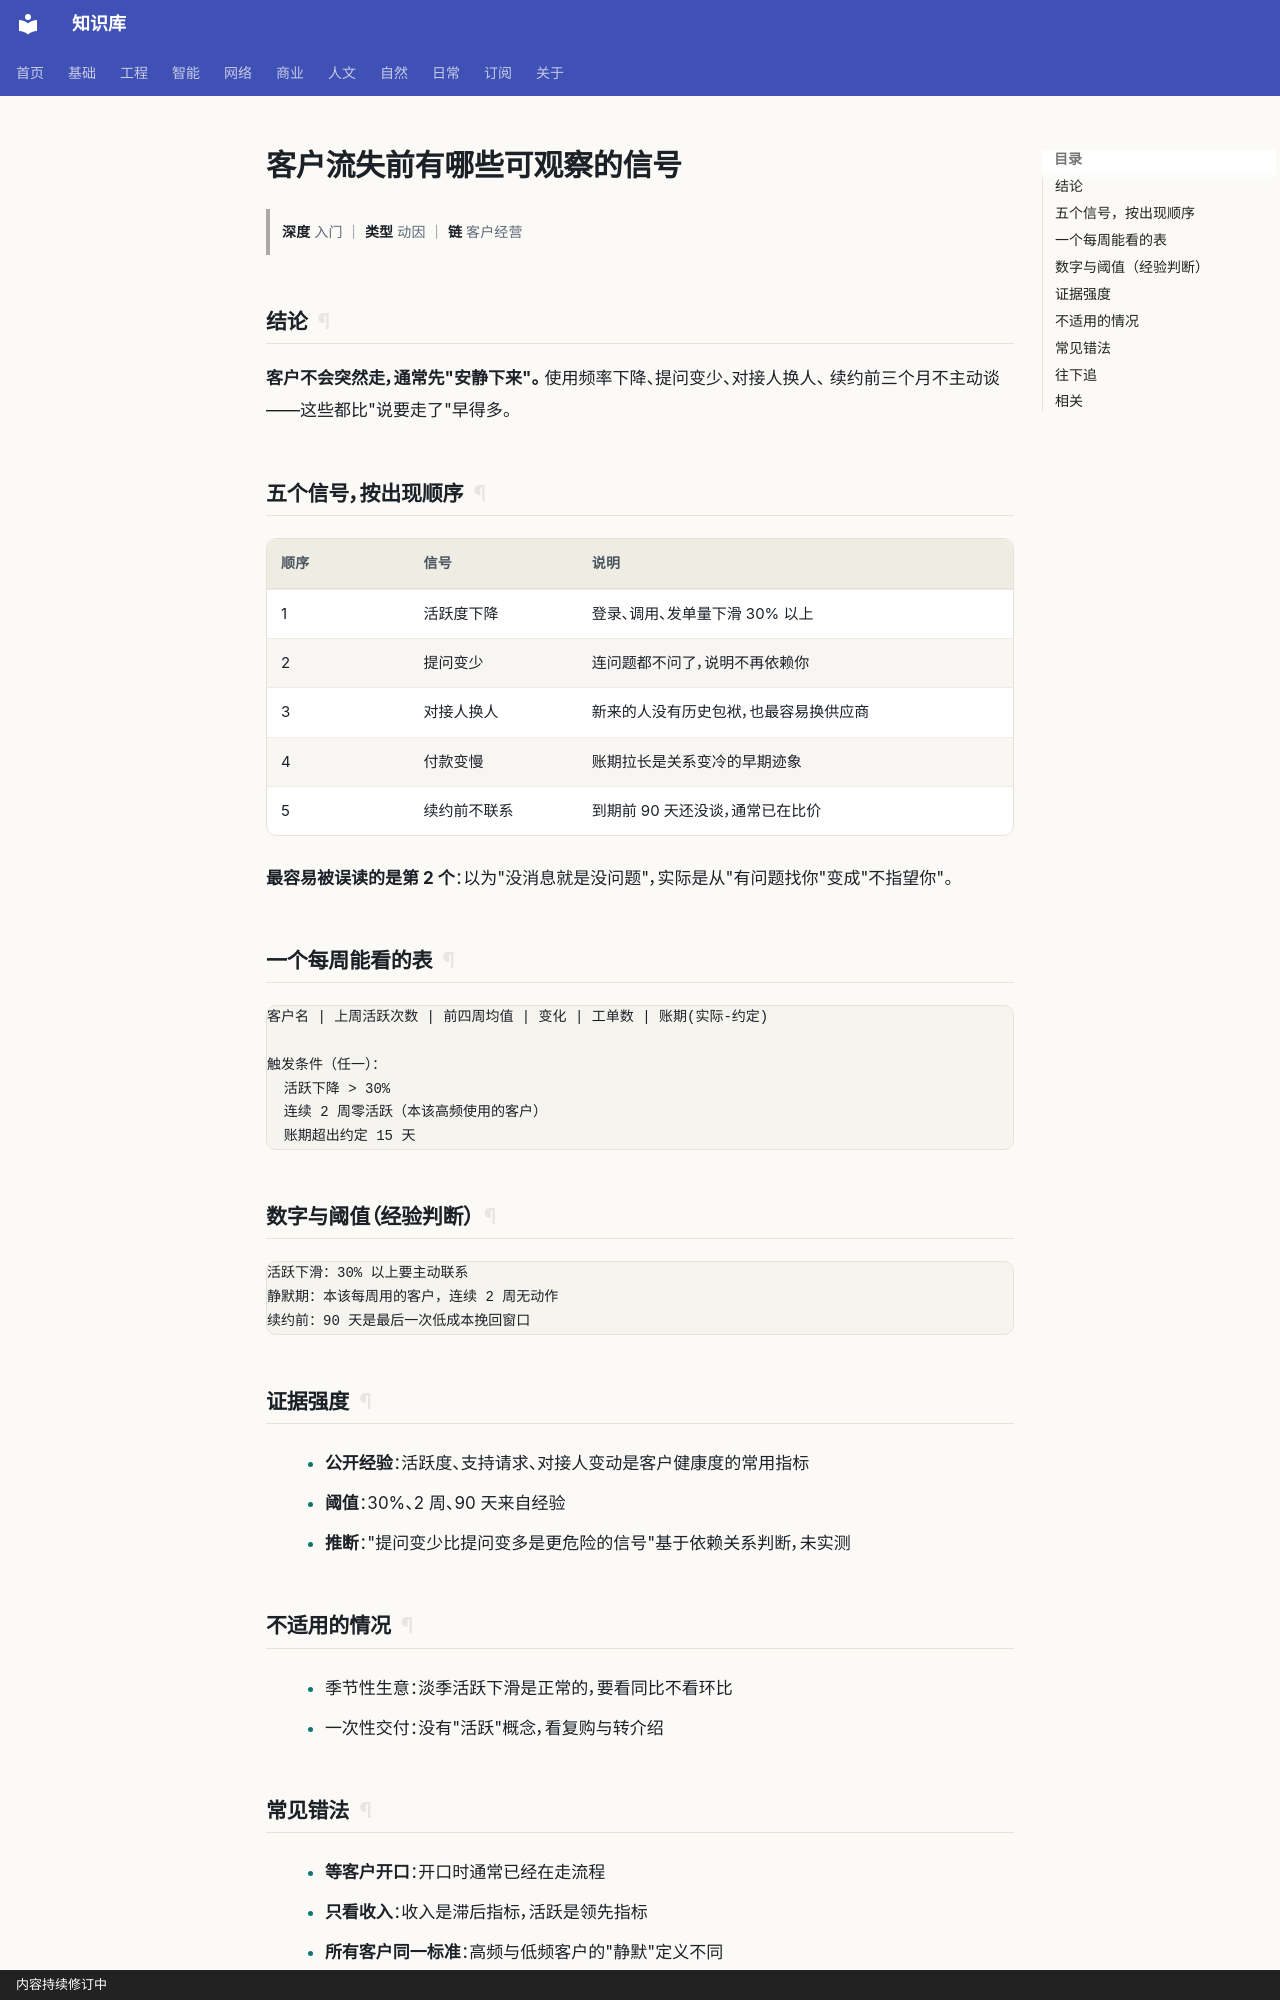

repository: gh503/kb · page: 商业/运营/客户流失前有哪些可观察的信号/index.html · generator: mkdocs · copyright: 内容持续修订中

# 客户流失前有哪些可观察的信号

> **深度** 入门 ｜ **类型** 动因 ｜ **链** 客户经营

## 结论

**客户不会突然走，通常先"安静下来"。** 使用频率下降、提问变少、对接人换人、
续约前三个月不主动谈——这些都比"说要走了"早得多。

## 五个信号，按出现顺序

| 顺序 | 信号 | 说明 |
| --- | --- | --- |
| 1 | 活跃度下降 | 登录、调用、发单量下滑 30% 以上 |
| 2 | 提问变少 | 连问题都不问了，说明不再依赖你 |
| 3 | 对接人换人 | 新来的人没有历史包袱，也最容易换供应商 |
| 4 | 付款变慢 | 账期拉长是关系变冷的早期迹象 |
| 5 | 续约前不联系 | 到期前 90 天还没谈，通常已在比价 |

**最容易被误读的是第 2 个**：以为"没消息就是没问题"，实际是从"有问题找你"变成"不指望你"。

## 一个每周能看的表

```text
客户名 | 上周活跃次数 | 前四周均值 | 变化 | 工单数 | 账期(实际-约定)

触发条件（任一）：
  活跃下降 > 30%
  连续 2 周零活跃（本该高频使用的客户）
  账期超出约定 15 天
```

## 数字与阈值（经验判断）

```text
活跃下滑：30% 以上要主动联系
静默期：本该每周用的客户，连续 2 周无动作
续约前：90 天是最后一次低成本挽回窗口
```

## 证据强度

- **公开经验**：活跃度、支持请求、对接人变动是客户健康度的常用指标
- **阈值**：30%、2 周、90 天来自经验
- **推断**："提问变少比提问变多是更危险的信号"基于依赖关系判断，未实测

## 不适用的情况

- 季节性生意：淡季活跃下滑是正常的，要看同比不看环比
- 一次性交付：没有"活跃"概念，看复购与转介绍
